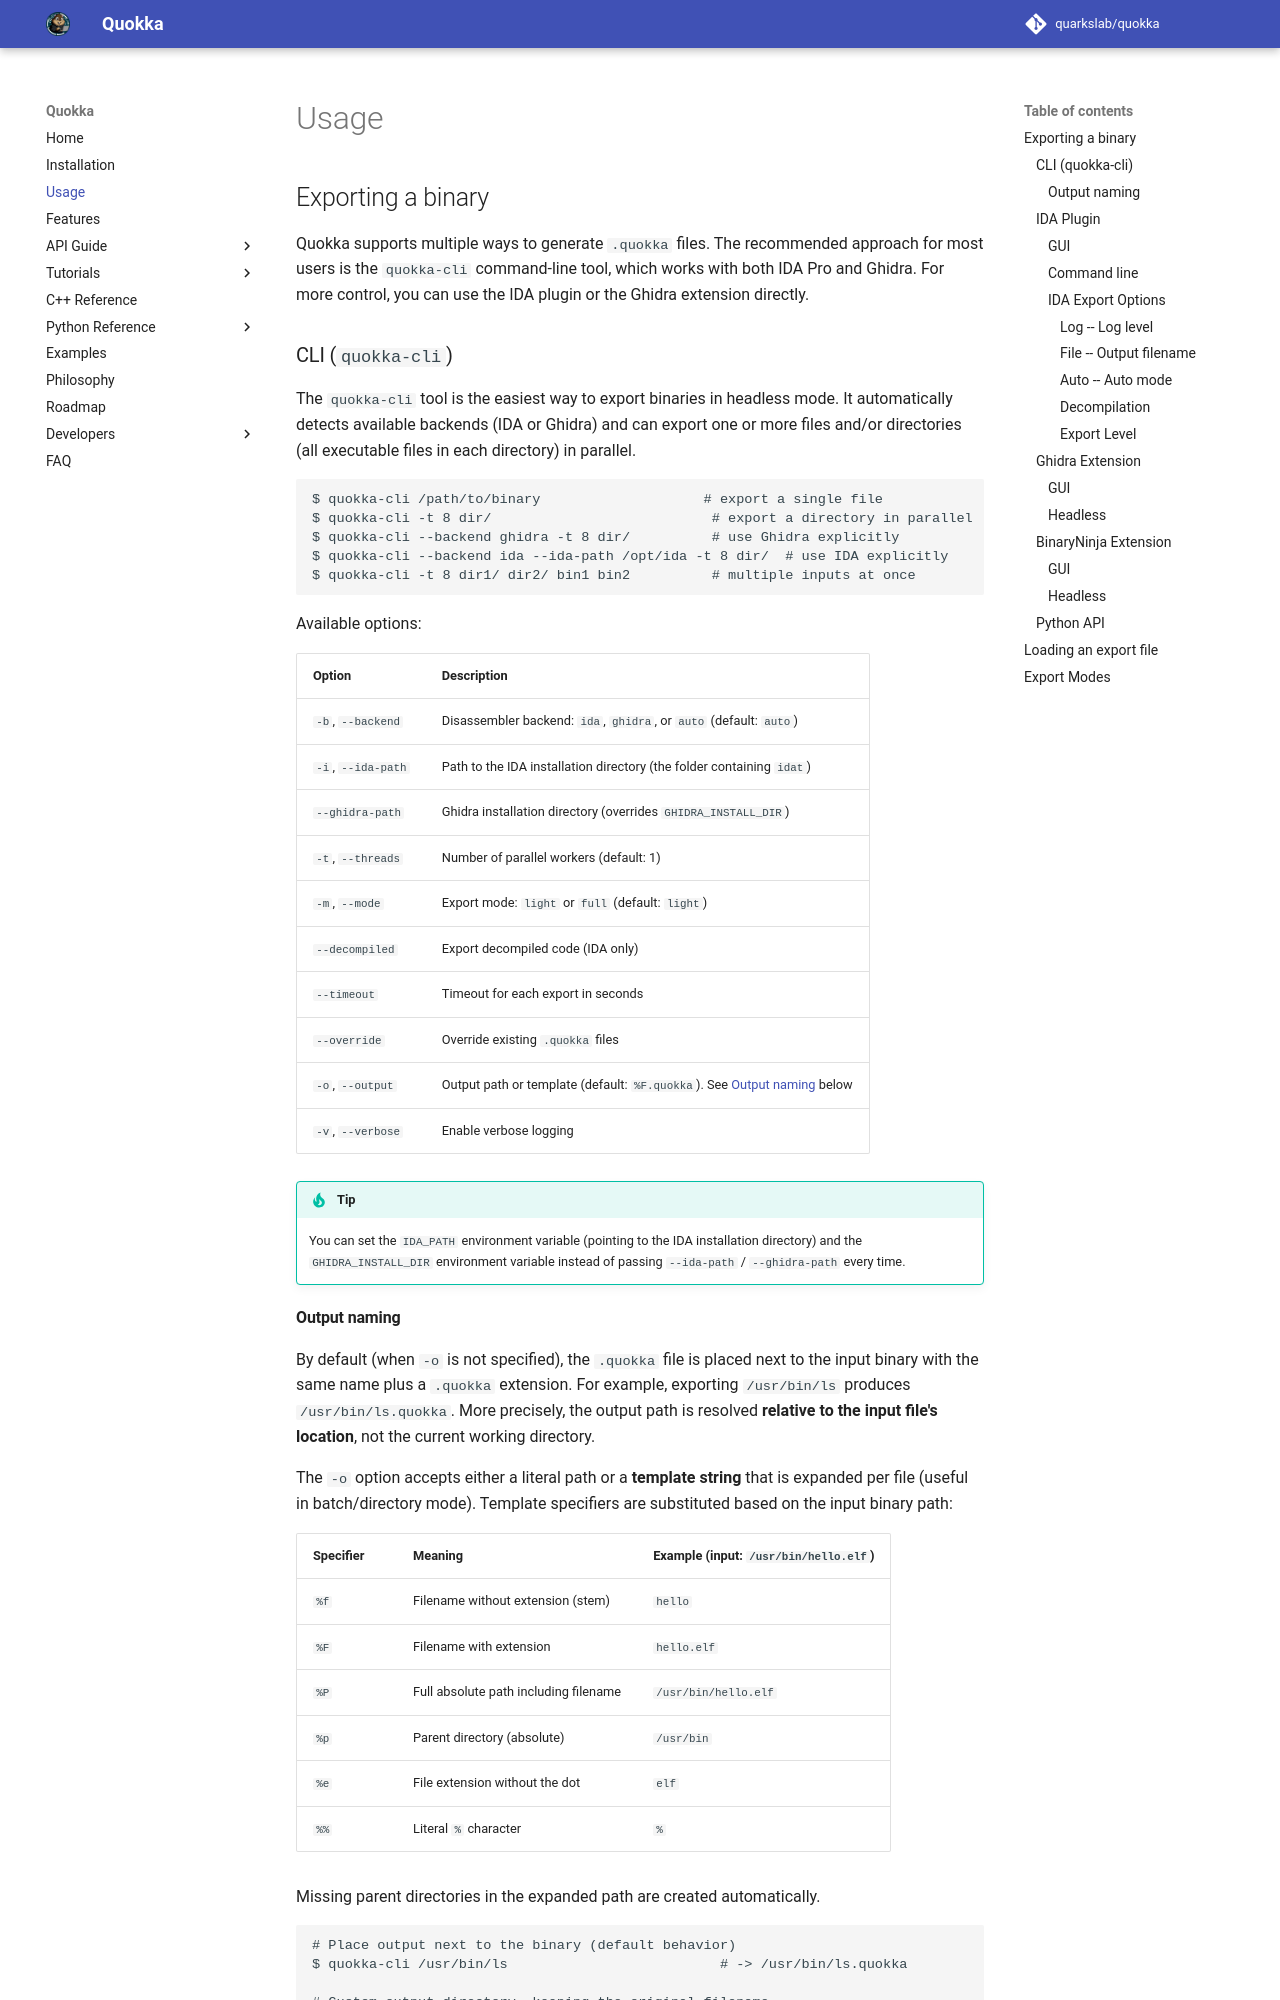

repository: quarkslab/quokka · page: usage/index.html · generator: mkdocs

# Usage

## Exporting a binary

Quokka supports multiple ways to generate `.quokka` files. The recommended
approach for most users is the `quokka-cli` command-line tool, which works with
both IDA Pro and Ghidra. For more control, you can use the IDA plugin or the
Ghidra extension directly.

### CLI (`quokka-cli`)

The `quokka-cli` tool is the easiest way to export binaries in headless mode.
It automatically detects available backends (IDA or Ghidra) and can export one
or more files and/or directories (all executable files in each directory) in
parallel.

```commandline
$ quokka-cli /path/to/binary                    # export a single file
$ quokka-cli -t 8 dir/                           # export a directory in parallel
$ quokka-cli --backend ghidra -t 8 dir/          # use Ghidra explicitly
$ quokka-cli --backend ida --ida-path /opt/ida -t 8 dir/  # use IDA explicitly
$ quokka-cli -t 8 dir1/ dir2/ bin1 bin2          # multiple inputs at once
```

Available options:

| Option | Description |
|--------|-------------|
| `-b`, `--backend` | Disassembler backend: `ida`, `ghidra`, or `auto` (default: `auto`) |
| `-i`, `--ida-path` | Path to the IDA installation directory (the folder containing `idat`) |
| `--ghidra-path` | Ghidra installation directory (overrides `GHIDRA_INSTALL_DIR`) |
| `-t`, `--threads` | Number of parallel workers (default: 1) |
| `-m`, `--mode` | Export mode: `light` or `full` (default: `light`) |
| `--decompiled` | Export decompiled code (IDA only) |
| `--timeout` | Timeout for each export in seconds |
| `--override` | Override existing `.quokka` files |
| `-o`, `--output` | Output path or template (default: `%F.quokka`). See [Output naming](#output-naming) below |
| `-v`, `--verbose` | Enable verbose logging |

!!! tip
    You can set the `IDA_PATH` environment variable (pointing to the IDA
    installation directory) and the `GHIDRA_INSTALL_DIR` environment variable
    instead of passing `--ida-path` / `--ghidra-path` every time.
